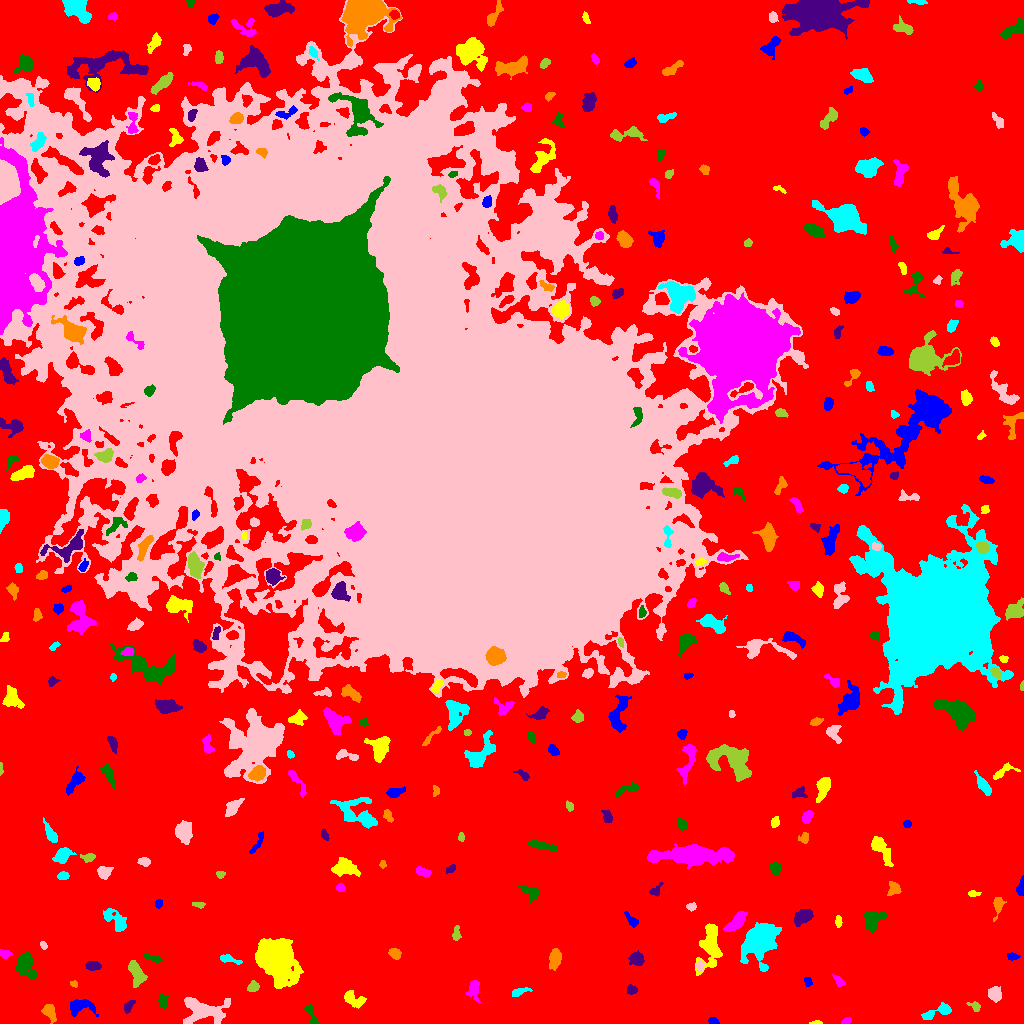

The data file committed next to this chart (first rows):
ID, X, Y, A, B, theta, total_flux, mu_max, mu_median, mu_mean, R_fwhm, R_e, R10, R90, x_start, x_end, y_start, y_end, area, greylevel
0, 554.6, 473.2, 330.6, 295.8, 0.9488, 2695131, 17.0, 4.0, 4.109, 100.9, 239.1, 93.69, 371.3, 0, 1023, 0, 1023, 655895, 4.109
1, 713.2, 2.046, 2.341, 1.587, -0.254, 263.0, 10.0, 4.0, 3.868, 2.706, 2.326, 0.7979, 3.742, 708, 719, 0, 6, 68, 11.87
2, 816.2, 0.8788, 2.959, 0.9064, 0.03923, 99.0, 6.0, 2.0, 2.302, 2.257, 1.871, 0.5642, 3.192, 809, 822, 0, 3, 43, 10.3
3, 845.7, 2.57, 2.47, 1.37, 0.4968, 149.0, 5.0, 2.0, 2.443, 2.932, 2.257, 0.7979, 3.613, 841, 851, 0, 6, 61, 10.44
4, 310.4, 10.33, 6.107, 1.635, -1.243, 287.0, 8.0, 2.0, 2.174, 3.141, 2.932, 0.9772, 4.983, 304, 318, 0, 19, 132, 11.17
5, 128.4, 17.16, 3.334, 1.834, 0.9767, 319.0, 6.0, 3.0, 3.067, 4.222, 3.09, 1.262, 4.918, 124, 135, 10, 23, 104, 12.07
6, 49.21, 11.8, 4.167, 2.546, -1.062, 628.0, 8.0, 3.0, 3.413, 4.918, 3.909, 1.596, 6.333, 41, 56, 0, 19, 184, 11.41
7, 938.1, 11.45, 8.724, 2.405, 0.3286, 482.0, 7.0, 1.0, 2.06, 3.949, 4.146, 1.596, 7.269, 921, 951, 4, 21, 234, 10.06
8, 201.9, 13.5, 11.81, 6.306, 0.006865, 2226, 9.0, 3.0, 3.105, 7.203, 7.979, 2.985, 12.74, 183, 230, 0, 26, 717, 11.1
9, 975.2, 17.04, 2.464, 1.662, -0.6396, 120.0, 5.0, 1.0, 1.304, 2.523, 2.185, 0.7979, 3.785, 966, 980, 12, 22, 92, 11.3
10, 384.7, 22.81, 3.53, 1.694, -0.4027, 159.0, 5.0, 2.0, 1.767, 1.784, 3.192, 0.9772, 4.754, 379, 391, 19, 28, 90, 9.767
11, 81.32, 17.23, 7.106, 3.555, 0.05855, 807.0, 7.0, 2.0, 2.754, 5.642, 5.232, 2.034, 8.215, 70, 98, 7, 24, 293, 10.75
12, 352.8, 24.41, 5.725, 3.028, -0.4667, 640.0, 7.0, 2.0, 2.735, 4.478, 4.549, 1.693, 7.313, 344, 366, 15, 33, 234, 10.74
13, 474, 34.16, 5.358, 2.792, -1.565, 462.0, 5.0, 2.0, 2.394, 5.14, 4.334, 1.693, 6.699, 465, 480, 21, 43, 193, 10.39
14, 163.6, 20.95, 3.616, 2.251, -1.496, 256.0, 5.0, 2.0, 2.016, 3.613, 3.141, 1.262, 5.323, 158, 169, 15, 31, 127, 10.02
15, 631.3, 33.19, 2.398, 2.079, 0.06993, 186.0, 6.0, 2.0, 2.022, 3.09, 2.764, 0.9772, 4.549, 627, 637, 29, 39, 92, 10.02
16, 73.74, 39.78, 1.742, 1.285, -0.4752, 87.0, 5.0, 2.0, 1.812, 2.185, 1.871, 0.5642, 2.985, 70, 77, 36, 43, 48, 11.81
17, 518.3, 31.28, 5.102, 1.709, 0.3357, 160.0, 3.0, 1.0, 1.345, 3.868, 3.241, 1.262, 5.171, 512, 532, 27, 36, 119, 11.34
18, 994.7, 29.27, 3.288, 2.916, -1.382, 664.0, 8.0, 3.0, 3.648, 5.262, 3.909, 1.596, 6.333, 988, 1001, 21, 37, 182, 11.65
19, 253, 36.85, 2.77, 2.293, 0.8363, 414.0, 8.0, 3.0, 3.696, 4.068, 3.192, 1.262, 5.078, 247, 259, 32, 43, 112, 11.7
20, 750, 45.25, 9.45, 1.905, -0.3966, 345.0, 4.0, 1.0, 1.568, 5.441, 4.442, 1.596, 7.334, 735, 765, 35, 54, 220, 9.568
21, 807.7, 42.07, 2.37, 1.695, -1.075, 178.0, 6.0, 2.0, 2.543, 3.038, 2.394, 0.7979, 3.949, 804, 812, 37, 46, 70, 11.54
22, 276.4, 66.36, 9.882, 7.358, -0.9897, 23597, 57.0, 8.0, 14.48, 9.591, 9.474, 3.742, 17.36, 255, 303, 35, 85, 1630, 21.48
23, 839, 42.07, 3.411, 1.712, -0.805, 243.0, 6.0, 2.0, 2.558, 3.742, 2.932, 1.128, 4.618, 832, 845, 37, 49, 95, 10.56
24, 25.36, 58.15, 6.206, 3.934, -1.154, 1884, 14.0, 5.0, 4.997, 6.077, 5.499, 2.111, 8.885, 15, 37, 45, 71, 377, 13
25, 92.92, 57.76, 3.612, 2.096, -0.05768, 487.0, 7.0, 3.0, 3.689, 4.549, 3.523, 1.493, 5.528, 85, 101, 53, 62, 132, 11.69
26, 555.2, 65.26, 4.483, 2.564, 1.445, 653.0, 8.0, 2.0, 2.928, 5.078, 4.184, 1.596, 6.817, 549, 561, 53, 75, 223, 10.93
27, 228.7, 64.58, 6.075, 1.696, -0.2511, 278.0, 5.0, 2.0, 2.106, 3.827, 3.432, 1.262, 5.499, 220, 242, 59, 69, 132, 10.11
28, 700, 57.46, 2.562, 1.779, 1.497, 228.0, 5.0, 3.0, 2.85, 3.827, 2.764, 1.128, 4.26, 696, 704, 51, 63, 80, 13.85
29, 136.9, 49.84, 6.648, 3.146, -1.189, 954.0, 7.0, 3.0, 3.212, 6.358, 5.352, 2.185, 8.292, 128, 147, 36, 63, 297, 11.21
30, 333.9, 60.9, 4.358, 2.071, -0.3066, 259.0, 5.0, 2.0, 1.799, 3.785, 3.385, 1.262, 5.47, 327, 347, 56, 67, 144, 10.8
31, 1012, 66.89, 2.737, 1.83, -0.03774, 278.0, 6.0, 4.0, 3.39, 4.068, 2.877, 1.128, 4.334, 1007, 1020, 63, 71, 82, 11.39
32, 709.8, 77.78, 12.24, 4.888, 1.463, 2719, 10.0, 4.0, 4.282, 9.15, 7.736, 2.985, 12.32, 695, 722, 48, 100, 635, 11.28
33, 4.65, 69.81, 2.985, 2.022, -0.2012, 123.0, 3.0, 1.0, 1.352, 3.338, 2.932, 1.128, 4.687, 0, 12, 65, 74, 91, 9.352
34, 152.6, 65.47, 4.937, 1.591, -0.2806, 193.0, 3.0, 2.0, 1.739, 4.82, 3.656, 1.382, 5.323, 143, 162, 61, 70, 111, 9.739
35, 636.1, 64.28, 3.304, 2.858, -0.1926, 565.0, 8.0, 3.0, 3.122, 4.754, 3.827, 1.493, 6.257, 628, 644, 58, 73, 181, 11.12
36, 395.3, 69.53, 3.044, 2.306, -0.7349, 299.0, 5.0, 2.0, 2.471, 4.222, 3.29, 1.262, 5.171, 388, 401, 64, 75, 121, 10.47
37, 758.9, 81.77, 9.98, 7.423, 0.9962, 6631, 17.0, 5.0, 6.023, 8.831, 9.558, 3.613, 16.01, 740, 781, 52, 101, 1101, 13.02
38, 43.13, 78.33, 2.264, 1.445, -1.062, 121.0, 5.0, 2.0, 2.241, 2.585, 2.257, 0.7979, 3.478, 40, 47, 74, 82, 54, 10.24
39, 456.2, 90.2, 4.03, 1.758, 1.5, 183.0, 5.0, 2.0, 1.794, 2.646, 3.09, 1.128, 4.853, 452, 461, 83, 98, 102, 9.794
40, 497.3, 103.4, 6.911, 2.934, -0.8871, 1465, 10.0, 4.0, 4.296, 6.676, 5.726, 2.257, 9.045, 485, 508, 90, 118, 341, 11.3
41, 630.5, 104.4, 4.747, 1.794, -0.8394, 196.0, 3.0, 2.0, 1.647, 4.514, 3.385, 1.382, 5.293, 624, 638, 96, 112, 119, 9.647
42, 838, 102, 2.776, 1.34, -1.562, 129.0, 5.0, 1.0, 1.743, 2.459, 2.326, 0.7979, 4.029, 835, 842, 96, 108, 74, 10.74
43, 736.9, 101.8, 5.96, 2.645, 0.782, 1107, 12.0, 4.0, 4.085, 4.652, 4.72, 1.784, 7.777, 723, 747, 92, 112, 271, 13.08
44, 873.2, 103.6, 5.622, 4.395, 0.8744, 1171, 9.0, 4.0, 3.943, 5.642, 5.67, 2.185, 8.667, 864, 887, 91, 111, 297, 10.94
45, 803, 106.9, 4.622, 3.145, 0.5916, 1489, 13.0, 5.0, 5.98, 5.382, 4.787, 1.954, 7.695, 794, 813, 97, 114, 249, 12.98
46, 997.9, 118.1, 5.023, 2.215, 1.395, 434.0, 7.0, 2.5, 2.782, 3.989, 3.7, 1.382, 5.944, 993, 1006, 102, 126, 156, 10.78
47, 115.9, 102.8, 7.728, 3.584, -0.7778, 983.0, 7.0, 3.0, 3.151, 5.89, 5.67, 2.185, 8.956, 103, 126, 92, 115, 312, 10.15
48, 691.4, 116.8, 2.199, 1.838, 0.2477, 219.0, 6.0, 3.0, 3.0, 3.656, 2.523, 0.9772, 3.989, 686, 696, 112, 121, 73, 11.0
49, 198.2, 119, 3.304, 1.347, -0.1164, 133.0, 5.0, 2.0, 1.9, 2.111, 2.706, 0.9772, 4.107, 192, 205, 115, 121, 70, 9.9
50, 590.4, 101.9, 8.731, 4.057, 1.25, 1204, 8.0, 3.0, 2.951, 6.77, 5.917, 2.257, 9.525, 580, 606, 88, 119, 408, 10.95
51, 158.5, 119.7, 2.154, 1.713, 1.306, 224.0, 8.0, 3.0, 3.613, 2.985, 2.394, 0.9772, 3.868, 155, 162, 115, 124, 62, 10.61
52, 973.2, 129.9, 2.439, 1.388, -0.02819, 120.0, 5.0, 1.0, 1.765, 2.646, 2.185, 0.7979, 3.7, 968, 981, 127, 133, 68, 10.76
53, 340.5, 135.7, 2.14, 1.668, -0.152, 132.0, 4.0, 2.0, 1.833, 3.613, 2.394, 0.9772, 3.742, 336, 345, 132, 140, 72, 11.83
54, 530.6, 130.4, 5.29, 3.144, -0.7113, 340.0, 4.0, 2.0, 1.789, 5.997, 4.297, 1.596, 6.652, 518, 538, 120, 138, 190, 9.789
55, 655.9, 133.1, 4.01, 2.171, 0.8621, 211.0, 4.0, 2.0, 2.153, 4.652, 3.038, 1.262, 4.853, 649, 663, 127, 141, 98, 10.15
56, 894.1, 135, 3.287, 2.936, -1.489, 459.0, 7.0, 3.0, 3.122, 4.297, 3.568, 1.382, 5.781, 887, 901, 128, 142, 147, 11.12
57, 62.72, 147, 2.744, 1.536, 0.1868, 139.0, 4.0, 2.0, 1.562, 3.868, 2.585, 0.9772, 4.068, 57, 69, 144, 152, 89, 11.56
58, 103.4, 151.4, 2.954, 2.836, -0.4682, 688.0, 11.0, 3.5, 4.3, 4.029, 3.523, 1.382, 5.809, 97, 113, 144, 157, 160, 12.3
59, 220.4, 148.8, 2.175, 1.505, -0.2854, 153.0, 5.0, 2.0, 2.508, 3.09, 2.257, 0.9772, 3.478, 216, 225, 145, 152, 61, 10.51
... 308 more rows
